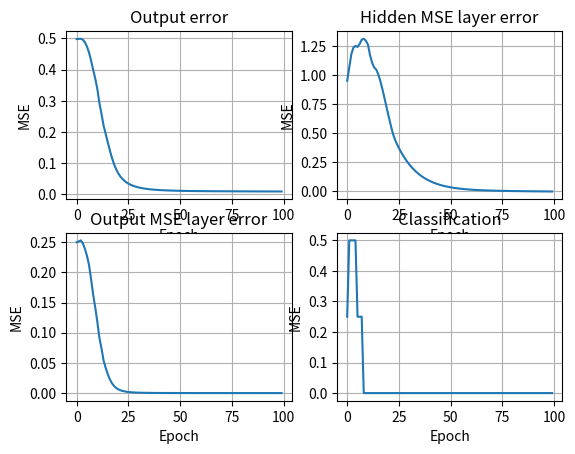
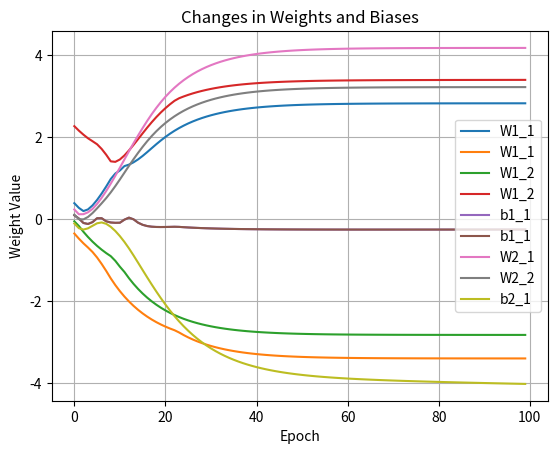

Write Python code to recreate these figures, in order.
import numpy as np
import matplotlib.pyplot as plt

class NeuralNetwork:
    def __init__(self, input_size, hidden_size, output_size, learning_rate=0.1):
        self.input_size = input_size
        self.hidden_size = hidden_size
        self.output_size = output_size
        self.learning_rate = learning_rate
        self.loss_history = {'output': [], 'hidden': [], 'predict' : [], 'classification' : []}
        self.weights_history = {'W1': [], 'b1': [], 'W2': [], 'b2': []}
        
        # Initialize weights and biases
        self.W1 = np.random.randn(input_size, hidden_size) * np.sqrt(2 / input_size)  # He initialization
        self.b1 = np.zeros((1, hidden_size))
        self.W2 = np.random.randn(hidden_size, output_size) * np.sqrt(2 / hidden_size)  # He initialization
        self.b2 = np.zeros((1, output_size))
        
        # Initialize adaptive learning rate terms and adam variables
        self.vW1 = np.zeros_like(self.W1)
        self.vb1 = np.zeros_like(self.b1)
        self.vW2 = np.zeros_like(self.W2)
        self.vb2 = np.zeros_like(self.b2)
                
        self.epsilon = 1e-8
        self.beta1 = 0.9
        self.beta2 = 0.999
        self.mW1 = np.zeros_like(self.W1)
        self.mb1 = np.zeros_like(self.b1)
        self.mW2 = np.zeros_like(self.W2)
        self.mb2 = np.zeros_like(self.b2)
        self.vW1_hat = np.zeros_like(self.W1)
        self.vb1_hat = np.zeros_like(self.b1)
        self.vW2_hat = np.zeros_like(self.W2)
        self.vb2_hat = np.zeros_like(self.b2)
        
    def sigmoid(self, x):
        return 1 / (1 + np.exp(-x))
        
    def sigmoid_derivative(self, x):
        return x * (1 - x)
        
    def relu(self, x):
        return np.maximum(0, x)
    
    def relu_derivative(self, x):
        return np.where(x > 0, 1, 0)
    
    def forward(self, X):
        self.z1 = np.dot(X, self.W1) + self.b1
        self.a1 = self.relu(self.z1)
        self.z2 = np.dot(self.a1, self.W2) + self.b2
        self.a2 = self.sigmoid(self.z2)
        return self.a2
    
    def backward(self, input, label, output):
        self.delta2 = (label - output) * self.sigmoid_derivative(output)
        self.dW2 = np.dot(self.a1.T, self.delta2)
        self.db2 = np.sum(self.delta2)
        self.delta1 = np.dot(self.delta2, self.W2.T) * self.relu_derivative(self.a1)
        self.dW1 = np.dot(input.T, self.delta1)
        self.db1 = np.sum(self.delta1)
        return self.dW1, self.db1, self.dW2, self.db2
    
    def update_adaptive_learning_rate(self, dW1, db1, dW2, db2):
        # Update biased first and second moment estimates
        self.mW1 = self.beta1 * self.mW1 + (1 - self.beta1) * dW1
        self.mb1 = self.beta1 * self.mb1 + (1 - self.beta1) * db1
        self.mW2 = self.beta1 * self.mW2 + (1 - self.beta1) * dW2
        self.mb2 = self.beta1 * self.mb2 + (1 - self.beta1) * db2
        
        # Update unbiased first and second moment estimates
        self.vW1 = self.beta2 * self.vW1 + (1 - self.beta2) * np.square(dW1)
        self.vb1 = self.beta2 * self.vb1 + (1 - self.beta2) * np.square(db1)
        self.vW2 = self.beta2 * self.vW2 + (1 - self.beta2) * np.square(dW2)
        self.vb2 = self.beta2 * self.vb2 + (1 - self.beta2) * np.square(db2)
        
        # Compute bias-corrected first and second moment estimates
        self.mW1_hat = self.mW1 / (1 - self.beta1)
        self.mb1_hat = self.mb1 / (1 - self.beta1)
        self.mW2_hat = self.mW2 / (1 - self.beta1)
        self.mb2_hat = self.mb2 / (1 - self.beta1)
        self.vW1_hat = self.vW1 / (1 - self.beta2)
        self.vb1_hat = self.vb1 / (1 - self.beta2)
        self.vW2_hat = self.vW2 / (1 - self.beta2)
        self.vb2_hat = self.vb2 / (1 - self.beta2)
        
        # Update weights with adaptive learning rate
        self.W1 += self.learning_rate * self.mW1_hat / (np.sqrt(self.vW1_hat) + self.epsilon)
        self.b1 += self.learning_rate * self.mb1_hat / (np.sqrt(self.vb1_hat) + self.epsilon)
        self.W2 += self.learning_rate * self.mW2_hat / (np.sqrt(self.vW2_hat) + self.epsilon)
        self.b2 += self.learning_rate * self.mb2_hat / (np.sqrt(self.vb2_hat) + self.epsilon)
    
    def train(self, input, labels, epochs, batch_size=32):
        for _ in range(epochs):
            # Shuffle the data
            indices = np.random.permutation(input.shape[0])
            input_shuffled = input[indices]
            labels_shuffled = labels[indices]
            
            # Mini-batch training
            for i in range(0, input.shape[0], batch_size):
                input_batch = input_shuffled[i:i+batch_size]
                labels_batch = labels_shuffled[i:i+batch_size]
                
                output = self.forward(input_batch)
                dW1, db1, dW2, db2 = self.backward(input_batch, labels_batch, output)
                self.update_adaptive_learning_rate(dW1, db1, dW2, db2)
            
            # Store weights at each epoch
            self.weights_history['W1'].append(self.W1.copy())
            self.weights_history['b1'].append(self.b1.copy())
            self.weights_history['W2'].append(self.W2.copy())
            self.weights_history['b2'].append(self.b2.copy())
            
            # Compute loss at hidden layer
            self.hidden_output = self.relu(np.dot(input, self.W1) + self.b1)
            self.hidden_loss = np.mean((self.hidden_output - np.mean(self.hidden_output, axis=0)) ** 2)
            self.loss_history['hidden'].append(self.hidden_loss)
            
            # Compute loss at output layer
            self.output = self.forward(input)
            self.output_loss = np.mean((labels - self.output) ** 2)
            self.loss_history['output'].append(self.output_loss)
            
            # Prediction loss
            self.loss = np.mean(np.abs(labels - self.output))
            self.loss_history['predict'].append(self.loss)
            
            # Classification error
            # Compute classification error
            self.predictions = (self.output > 0.5).astype(int)
            self.classification_error = np.mean(self.predictions != labels)
            self.loss_history['classification'].append(self.classification_error)
            
            # Checkign if error is sufficient
            if self.output_loss < 0.0001:
                break
        
    def predict(self, input):
        return self.forward(input)
    
    def plot(self):
        # Plot output error
        plt.figure()
        plt.subplot(2,2,1)
        plt.plot(model.loss_history['predict'], label='Predict Layer')
        plt.grid(visible=1)
        plt.title('Output error')
        plt.xlabel('Epoch')
        plt.ylabel('MSE')
        # Plot MSE hidden error
        plt.subplot(2,2,2)
        plt.plot(max(model.loss_history['hidden']) - model.loss_history['hidden'], label='Hidden Layer')
        plt.grid(visible=1)
        plt.title('Hidden MSE layer error')
        plt.xlabel('Epoch')
        plt.ylabel('MSE')
        # Plot MSE output error
        plt.subplot(2,2,3)
        plt.plot(model.loss_history['output'], label='Output Layer')
        plt.grid(visible=1)
        plt.title('Output MSE layer error')
        plt.xlabel('Epoch')
        plt.ylabel('MSE')
        # Plot classification
        plt.subplot(2,2,4)
        plt.plot(model.loss_history['classification'], label='Output Layer')
        plt.grid(visible=1)
        plt.title('Classification')
        plt.xlabel('Epoch')
        plt.ylabel('MSE')

        # Plot the changes in weights and biases over time
        plt.figure()
        for layer in ['W1', 'b1', 'W2', 'b2']:
            weights = np.array(model.weights_history[layer])
            for i in range(weights.shape[1]):
                plt.plot(weights[:, i], label=f'{layer}_{i+1}')
        plt.grid(visible=1)
        plt.title('Changes in Weights and Biases')
        plt.xlabel('Epoch')
        plt.ylabel('Weight Value')
        plt.legend()
        plt.show()


# Define XOR inputs and labels
input = np.array([[0, 0], [0, 1], [1, 0], [1, 1]])
labels = np.array([[0], [1], [1], [0]])

# Initialize and train the neural network
input_size = 2
hidden_size = 2
output_size = 1
epochs = 100
batch_size = 32

# Initialize and train the neural network
model = NeuralNetwork(input_size, hidden_size, output_size)
model.train(input, labels, epochs, batch_size)

# Test the trained model
predictions = model.predict(input)
print("Predictions:")
print(predictions)

# Plotting
model.plot()
